Run: headless pygame with SDL's dummy video driver; simulated clock (each Clock.tick advances the game by its frame time, no real sleeping); random seed 0; keys injected as events and as key.get_pressed() state; no mouse input.
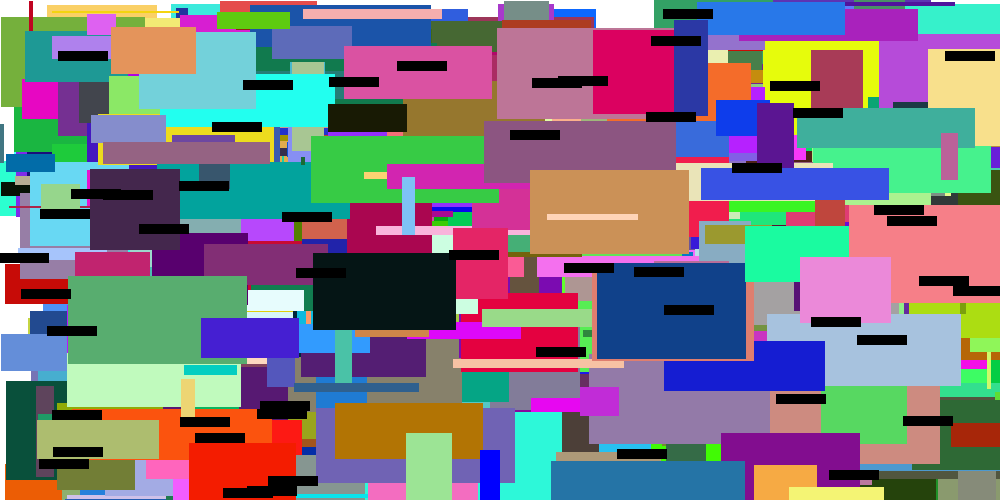
Frame 1 of 4 · flips 1–60 · no input
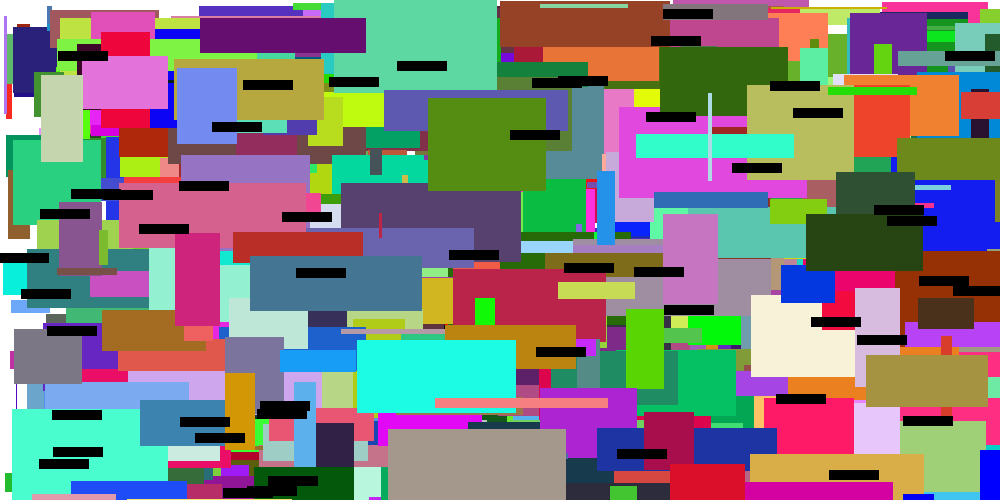
Frame 2 of 4 · flips 61–180 · tapped SPACE, RETURN · held RIGHT (→), D
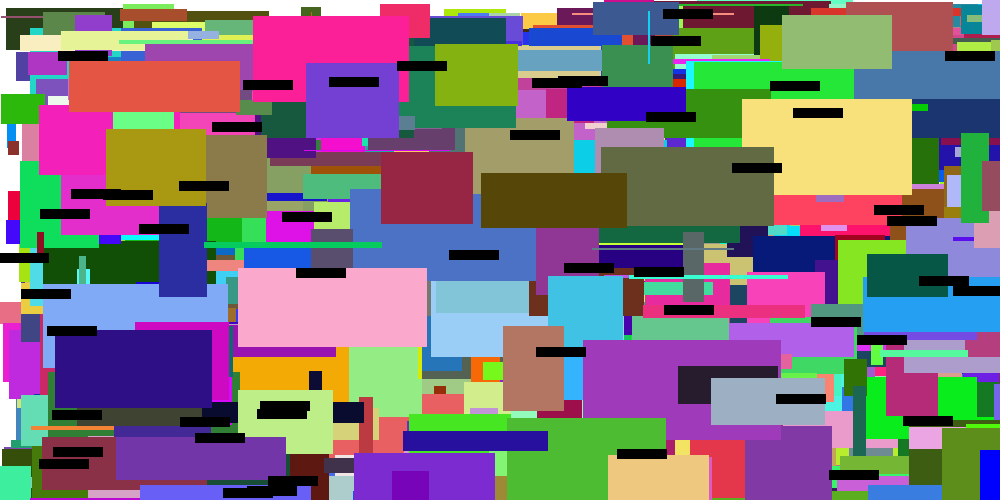
Frame 3 of 4 · flips 181–300 · held DOWN (↓), S
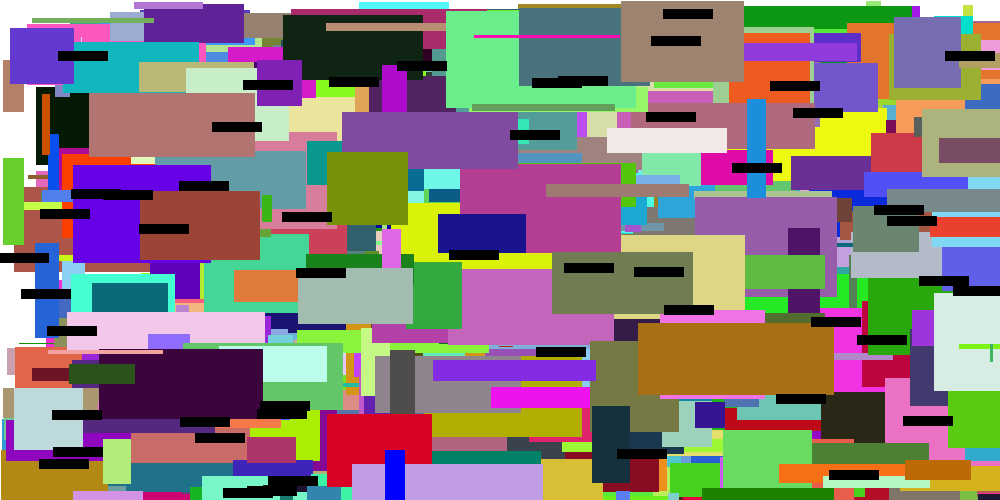
Frame 4 of 4 · flips 301–420 · held LEFT (←), A, UP (↑), W

The pygame program that drew these frames:

import pygame, random

pygame.init()

scrn=pygame.display.set_mode((1000,500))

clock=pygame.time.Clock()

rects=[]
for i in range(2000):
    rects.append(pygame.Rect(random.randint(-50,950),random.randint(-25,475),random.randint(1,200),random.randint(1,100)))

plat=[]
for i in range(50):
    plat.append(pygame.Rect(random.randint(-10,960),random.randint(0,490),50,10))


x,y=480,450

run=True
fall=0
while run:
    jump=False
    rects=[]
    for i in range(random.randint(1250,5000)):
        rects.append(pygame.Rect(random.randint(0,1950),random.randint(0,975),random.randint(1,200),random.randint(1,100)))
    
    scrn.fill((255, 255, 255))
    for i in rects:
        pygame.draw.rect(scrn,(random.randint(0,255),random.randint(0,255),random.randint(0,255)),i)
    pygame.draw.rect(scrn,(0,0,255),(x,y,20,50))

    for i in plat:
        pygame.draw.rect(scrn,(0,0,0),i)

    for event in pygame.event.get():
        if event.type==pygame.QUIT:
            run=False
    keys=pygame.key.get_pressed()
    if keys[pygame.K_SPACE] and fall==0:
        fall-=15
        jump=True
    if keys[pygame.K_a]:
        x-=5
    if keys[pygame.K_d]:
        x+=5
    if x<0: x=0
    if y<0: y=0
    if x>980: x=980
    if y>450: y=450
    if y!=450: fall+=0.5
    for i in plat:
        if y<=i.y+10 and y+50>=i.y:
            if x>i.x-20 and x<i.x+50:
                if not jump:
                    fall=0
    y+=fall
    if y>=450: fall=0
    

    clock.tick(60)

    pygame.display.flip()
